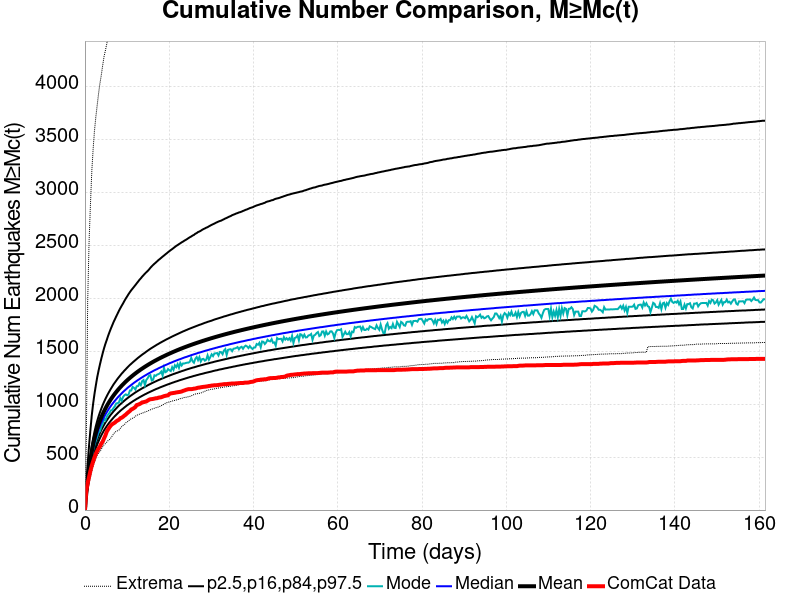

The file beside this chart, header and first rows:
Time (days), ComCat Data, Simulation Mean, Simulation Median, Simulation Mode, Simulation Minimum, Simulation Maximum, 2.5 %-ile, 16 %-ile, 84 %-ile, 97.5 %-ile
0.0, 0.0, 0.0, 0.0, 0.0, 0.0, 0.0, 0.0, 0.0, 0.0, 0.0
0.3234, 181.0, 162.5, 156.0, 151.0, 89.0, 635.0, 124.0, 139.0, 180.0, 252.0
0.6468, 254.0, 276.1, 264.0, 257.0, 173.0, 1963, 217.0, 238.0, 303.0, 436.0
0.9702, 311.0, 377.8, 359.0, 353.0, 243.0, 2520, 300.0, 326.0, 413.0, 604.0
1.294, 369.0, 469.9, 445.0, 432.0, 309.0, 2872, 375.0, 406.0, 514.0, 755.0
1.617, 418.0, 552.4, 522.0, 497.0, 364.0, 3187, 442.0, 477.0, 603.0, 892.0
1.94, 458.0, 619.7, 585.0, 563.0, 414.0, 3408, 497.0, 535.0, 676.0, 1003
2.264, 497.0, 676.7, 638.0, 616.0, 453.0, 3580, 543.0, 584.0, 739.0, 1096
2.587, 531.0, 725.8, 684.0, 654.0, 486.0, 3711, 584.0, 626.0, 793.0, 1177
2.911, 558.0, 769.3, 725.0, 690.0, 516.0, 3822, 619.0, 664.0, 841.0, 1253
3.234, 581.0, 808.2, 761.0, 731.0, 538.0, 3931, 650.0, 697.0, 884.0, 1316
3.558, 600.0, 843.3, 794.0, 744.0, 552.0, 4027, 679.0, 727.0, 922.0, 1374
3.881, 627.0, 875.4, 824.0, 786.0, 575.0, 4105, 705.0, 755.0, 957.0, 1428
4.204, 645.0, 905, 851.0, 814.0, 597.0, 4195, 729.0, 780.0, 990.0, 1479
4.528, 676.0, 932.5, 877.0, 861.0, 616.0, 4279, 752.0, 804.0, 1020, 1526
4.851, 704.0, 957.9, 901.0, 847.0, 627.0, 4337, 772.0, 826.0, 1048, 1568
5.175, 740.0, 981.7, 923.0, 882.0, 641.0, 4398, 792.0, 846.0, 1074, 1605
5.498, 761.0, 1004, 944.0, 901.0, 656.0, 4470, 810.0, 865.0, 1099, 1644
5.821, 781.0, 1025, 964.0, 917.0, 665.0, 4531, 827.0, 883.0, 1122, 1679
6.145, 798.0, 1045, 982.0, 940.0, 680.0, 4588, 843.0, 901.0, 1144, 1712
6.468, 810.0, 1064, 1000, 944.0, 699.0, 4647, 858.0, 916.0, 1165, 1743
6.792, 818.0, 1082, 1016, 964.0, 718.0, 4694, 873.0, 932.0, 1186, 1774
7.115, 826.0, 1099, 1032, 981.0, 736.0, 4731, 887.0, 946.0, 1204, 1801
7.439, 838.0, 1115, 1047, 1007, 742.0, 4769, 900.0, 960.0, 1222, 1829
7.762, 846.0, 1131, 1062, 1008, 749.0, 4825, 913.0, 974.0, 1240, 1855
8.085, 853.0, 1146, 1076, 1018, 755.0, 4864, 925.0, 987.0, 1256, 1882
8.409, 867.0, 1160, 1089, 1056, 773.0, 4930, 937.0, 999.0, 1272, 1906
8.732, 872.0, 1174, 1102, 1033, 787.0, 4995, 948.0, 1011, 1288, 1929
9.056, 881.0, 1187, 1115, 1068, 799.0, 5068, 958.0, 1022, 1302, 1951
9.379, 892.0, 1200, 1127, 1084, 807.0, 5128, 969.0, 1033, 1317, 1975
9.702, 901.0, 1213, 1138, 1092, 824.0, 5179, 979.0, 1044, 1330, 1997
10.03, 914.0, 1225, 1150, 1083, 831.0, 5214, 989.0, 1054, 1344, 2017
10.35, 925.0, 1236, 1161, 1090, 842.0, 5272, 998.0, 1064, 1357, 2038
10.67, 935.0, 1248, 1171, 1129, 853.0, 5301, 1008, 1074, 1370, 2057
11, 949.0, 1258, 1181, 1129, 862.0, 5337, 1016, 1083, 1381, 2075
11.32, 955.0, 1269, 1191, 1162, 867.0, 5373, 1025, 1092, 1393, 2091
11.64, 963.0, 1279, 1201, 1154, 874.0, 5425, 1033, 1101, 1404, 2107
11.97, 973.0, 1289, 1210, 1138, 886.0, 5467, 1041, 1110, 1415, 2123
12.29, 991.0, 1299, 1219, 1169, 894.0, 5493, 1049, 1118, 1426, 2140
12.61, 995.0, 1308, 1228, 1170, 900.0, 5520, 1056, 1126, 1437, 2156
12.94, 1000, 1318, 1236, 1197, 905.0, 5558, 1064, 1134, 1447, 2173
13.26, 1007, 1327, 1245, 1179, 910.0, 5600, 1071, 1141, 1457, 2187
13.58, 1016, 1335, 1253, 1217, 916.0, 5625, 1078, 1149, 1467, 2203
13.91, 1018, 1344, 1261, 1227, 919.0, 5648, 1085, 1156, 1476, 2217
14.23, 1022, 1352, 1269, 1179, 925.0, 5680, 1092, 1163, 1485, 2231
14.55, 1025, 1360, 1276, 1227, 929.0, 5703, 1098, 1170, 1495, 2244
14.88, 1033, 1368, 1284, 1244, 935.0, 5734, 1105, 1177, 1504, 2256
15.2, 1041, 1376, 1291, 1267, 940.0, 5756, 1111, 1184, 1513, 2270
15.52, 1046, 1384, 1298, 1273, 946.0, 5775, 1117, 1190, 1522, 2286
15.85, 1047, 1392, 1305, 1223, 952.0, 5794, 1123, 1197, 1530, 2300
16.17, 1049, 1399, 1312, 1229, 957.0, 5818, 1129, 1203, 1538, 2313
16.49, 1052, 1406, 1319, 1272, 961.0, 5851, 1135, 1209, 1546, 2325
16.82, 1055, 1413, 1325, 1267, 966.0, 5904, 1141, 1215, 1554, 2336
17.14, 1056, 1420, 1331, 1279, 969.0, 5939, 1146, 1221, 1562, 2348
17.46, 1061, 1427, 1338, 1283, 973.0, 5957, 1151, 1227, 1569, 2360
17.79, 1063, 1433, 1344, 1291, 979.0, 6001, 1157, 1232, 1577, 2370
18.11, 1065, 1440, 1350, 1307, 985.0, 6019, 1162, 1238, 1584, 2381
18.43, 1070, 1446, 1356, 1270, 991.0, 6040, 1167, 1243, 1591, 2392
18.76, 1075, 1453, 1362, 1343, 999.0, 6049, 1172, 1248, 1598, 2402
19.08, 1078, 1459, 1368, 1301, 1008, 6062, 1177, 1254, 1605, 2413
... 440 more rows
